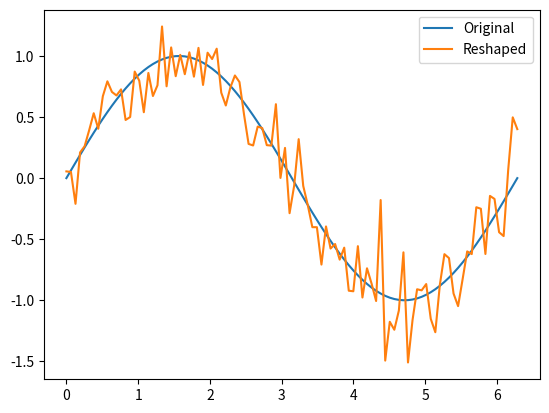

Generate this figure with matplotlib:
import numpy as np
import matplotlib.pyplot as plt

# Define a simple curve, y = sin(x)
x = np.linspace(0, 2 * np.pi, 100)
y = np.sin(x)

# Plot the original curve
plt.plot(x, y, label='Original')

# Randomly reshape the curve
random_factor = 0.2  # Adjust this to change the amount of reshaping
y_reshaped = y + random_factor * np.random.randn(len(y))

# Plot the reshaped curve
plt.plot(x, y_reshaped, label='Reshaped')

plt.legend()
plt.show()


